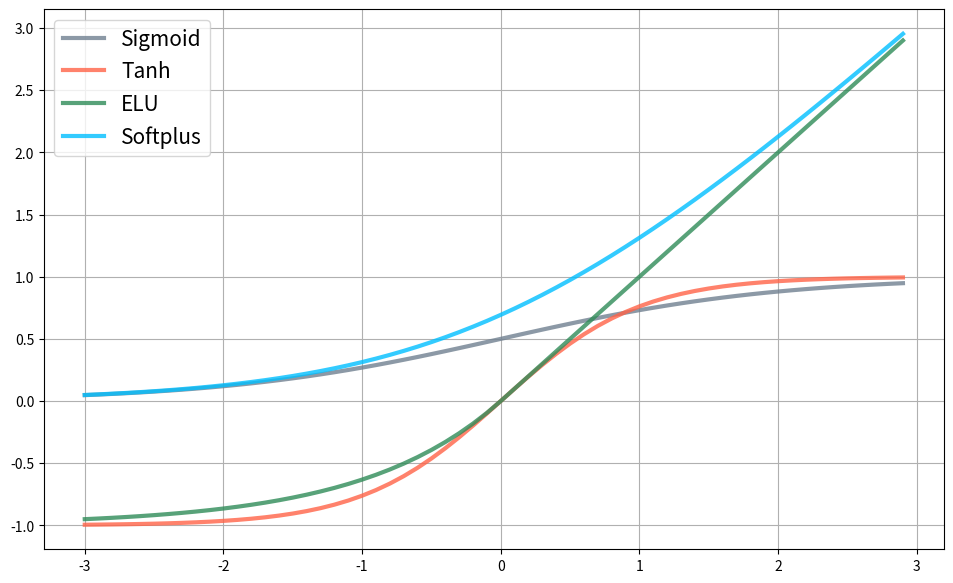

Write Python code to recreate this figure.
import numpy as np
import matplotlib.pyplot as plt

X=np.arange(-3,3,0.1)
Y1=1/(1+np.exp(-X))
Y2=1-2/(1+np.exp(X*2))
Y3=np.zeros(len(X))
for i in range(len(X)):
    if X[i]>0:
        Y3[i]=X[i]
    else:
        Y3[i]=np.exp(X[i])-1
Y4=np.log(1+np.exp(X))


fig=plt.figure(figsize=(10,6))
ax=fig.add_axes([0.05,0.08,0.9,0.9])
ax.grid()
ax.plot(X,Y1,linestyle='-',linewidth=3,alpha=0.8,color='slategrey',label='Sigmoid')
ax.plot(X,Y2,linestyle='-',linewidth=3,alpha=0.8,color='tomato',label='Tanh')
ax.plot(X,Y3,linestyle='-',linewidth=3,alpha=0.8,color='seagreen',label='ELU')
ax.plot(X,Y4,linestyle='-',linewidth=3,alpha=0.8,color='deepskyblue',label='Softplus')

plt.legend(loc='upper left',fontsize=15)
plt.show()